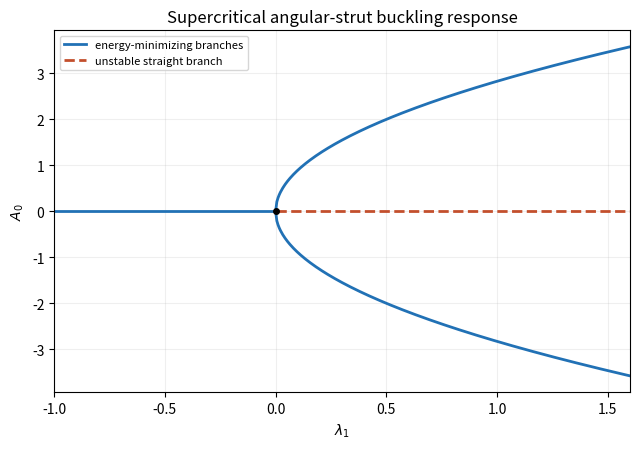

The matplotlib source for this figure:
# Python 3.14.4; numpy 2.3.5; matplotlib 3.10.7. Run in desired output directory.
import numpy as np
import matplotlib
matplotlib.use('Agg')
import matplotlib.pyplot as plt
from pathlib import Path
plt.rcParams.update({'figure.facecolor':'white','axes.facecolor':'white','font.size':10})
fig,ax=plt.subplots(figsize=(6.5,4.6))
x=np.linspace(0,1.6,300);ax.plot(x,np.sqrt(8*x),color='#2171b5',lw=2);ax.plot(x,-np.sqrt(8*x),color='#2171b5',lw=2,label='energy-minimizing branches')
ax.plot([-1,0],[0,0],color='#2171b5',lw=2);ax.plot([0,1.6],[0,0],'--',color='#c34f2d',lw=2,label='unstable straight branch');ax.plot(0,0,'ko',ms=4)
ax.set(xlabel=r'$\lambda_1$',ylabel=r'$A_0$',title='Supercritical angular-strut buckling response',xlim=(-1,1.6));ax.grid(alpha=.2);ax.legend(loc='upper left',fontsize=8)
fig.tight_layout();fig.savefig(Path('2008-strut-pitchfork.png'),dpi=150,facecolor='white');plt.close(fig)
